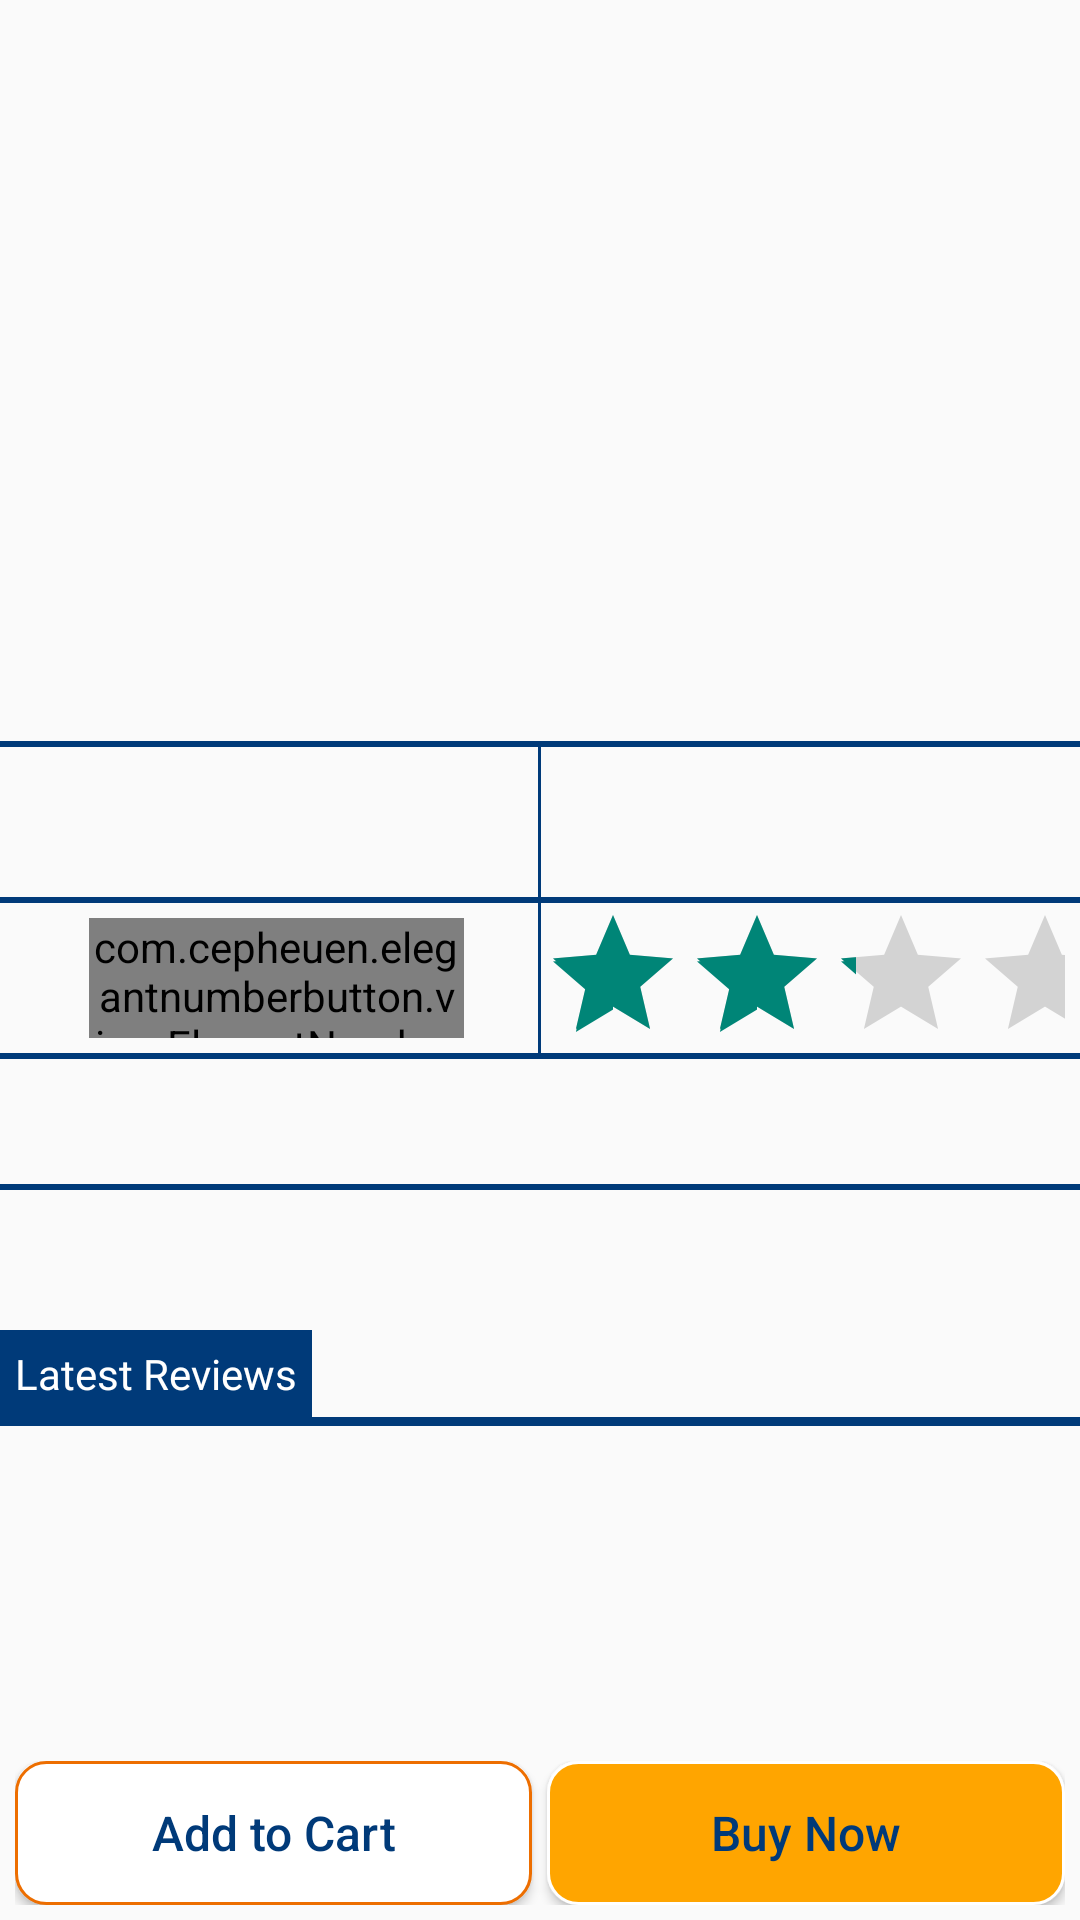

Produce the Android XML layout that renders to this screen, including the resource entries it uses.
<!-- AndroidManifest.xml: application theme AppTheme.NoActionBar -->
<!-- res/layout/activity_detail.xml -->
<?xml version="1.0" encoding="utf-8"?>
<RelativeLayout
    xmlns:android="http://schemas.android.com/apk/res/android"
    xmlns:app="http://schemas.android.com/apk/res-auto"
    xmlns:tools="http://schemas.android.com/tools"
    android:layout_width="match_parent"
    android:layout_height="match_parent"
    tools:context=".Activity.DetailActivity">

    <ScrollView
        android:layout_above="@id/layoutButton"
        android:layout_width="match_parent"
        android:layout_height="match_parent">

        <LinearLayout
            android:orientation="vertical"
            android:layout_width="match_parent"
            android:layout_height="wrap_content">


            <RelativeLayout
                android:layout_width="match_parent"
                android:layout_height="wrap_content">

                <ImageView
                    android:id="@+id/detailImage"
                    android:scaleType="fitXY"
                    android:layout_width="match_parent"
                    android:layout_height="200dp"/>

                <TextView
                    android:id="@+id/txtDiscount"
                    android:layout_marginTop="5dp"
                    android:layout_marginEnd="5dp"
                    android:layout_alignParentEnd="true"
                    android:padding="5dp"
                    android:visibility="gone"
                    android:textColor="@color/white"
                    android:background="@drawable/text_round"
                    android:layout_width="wrap_content"
                    android:layout_height="wrap_content"/>

            </RelativeLayout>


            <TextView
                android:id="@+id/detailName"
                android:layout_width="match_parent"
                android:layout_height="wrap_content"
                android:layout_margin="5dp"
                android:ellipsize="marquee"
                android:focusable="true"
                android:focusableInTouchMode="true"
                android:fontFamily="@font/montserrat_bold"
                android:marqueeRepeatLimit="marquee_forever"
                android:padding="5dp"
                android:scrollHorizontally="true"
                android:singleLine="true"
                android:textSize="20sp"
                tools:ignore="SpeakableTextPresentCheck" />

            <View
                android:background="@color/official"
                android:layout_width="match_parent"
                android:layout_height="2dp"/>

            <LinearLayout
                android:weightSum="2"
                android:layout_marginStart="5dp"
                android:layout_marginEnd="5dp"
                android:orientation="horizontal"
                android:layout_width="match_parent"
                android:layout_height="50dp">

                <RelativeLayout
                    android:layout_gravity="center"
                    android:layout_weight="1"
                    android:layout_width="0dp"
                    android:layout_height="wrap_content">

                    <TextView
                        android:layout_marginStart="15dp"
                        android:id="@+id/previousPrice"
                        android:textStyle="bold"
                        android:textSize="18sp"
                        android:singleLine="true"
                        android:textColor="@color/price"
                        android:layout_width="wrap_content"
                        android:layout_height="wrap_content"/>

                    <TextView
                        android:layout_marginEnd="15dp"
                        android:id="@+id/discountPrice"
                        android:textStyle="bold"
                        android:textSize="18sp"
                        android:layout_toRightOf="@id/previousPrice"
                        android:singleLine="true"
                        android:layout_marginStart="10dp"
                        android:textColor="@color/price"
                        android:layout_width="wrap_content"
                        android:layout_height="wrap_content"/>

                </RelativeLayout>

                <View
                    android:background="@color/official"
                    android:layout_width="1dp"
                    android:layout_height="match_parent"/>

                <TextView
                    android:singleLine="true"
                    android:fontFamily="@font/montserrat_regular"
                    android:textSize="18sp"
                    android:textAlignment="center"
                    android:layout_gravity="center_vertical"
                    android:textColor="@android:color/holo_green_dark"
                    android:id="@+id/txtStock"
                    android:layout_weight="1"
                    android:layout_width="0dp"
                    android:layout_height="wrap_content"
                    tools:ignore="RtlCompat" />

            </LinearLayout>

            <View
                android:background="@color/official"
                android:layout_width="match_parent"
                android:layout_height="2dp"/>

            <LinearLayout
                android:weightSum="2"
                android:layout_marginStart="5dp"
                android:layout_marginEnd="5dp"
                android:orientation="horizontal"
                android:layout_width="match_parent"
                android:layout_height="50dp">

                <RelativeLayout
                    android:layout_weight="1"
                    android:layout_width="0dp"
                    android:layout_height="match_parent"
                    android:layout_gravity="center_vertical">

                    <com.cepheuen.elegantnumberbutton.view.ElegantNumberButton
                        android:id="@+id/cartQuantity"
                        android:layout_width="125dp"
                        android:layout_height="40dp"
                        app:initialNumber="1"
                        app:finalNumber="100"
                        app:textSize="6sp"
                        android:layout_centerInParent="true"
                        app:textColor="@color/white"
                        app:backGroundColor="@color/official"/>

                </RelativeLayout>


                <View
                    android:background="@color/official"
                    android:layout_width="1dp"
                    android:layout_height="match_parent"/>

                <androidx.appcompat.widget.AppCompatRatingBar
                    android:id="@+id/ratingBar"
                    android:layout_width="0dp"
                    android:layout_height="wrap_content"
                    android:layout_weight="1"
                    android:numStars="5"
                    android:rating="3"
                    tools:ignore="SpeakableTextPresentCheck" />


            </LinearLayout>

            <View
                android:background="@color/official"
                android:layout_width="match_parent"
                android:layout_height="2dp"/>

            <TextView
                android:id="@+id/detailIngredient"
                android:padding="5dp"
                android:layout_margin="5dp"
                android:fontFamily="@font/montserrat_regular"
                android:textSize="16sp"
                android:textColor="@color/official"
                android:layout_width="match_parent"
                android:layout_height="wrap_content"/>

            <View
                android:background="@color/official"
                android:layout_width="match_parent"
                android:layout_height="2dp"/>

            <TextView
                android:id="@+id/detailsDesc"
                android:padding="5dp"
                android:layout_margin="5dp"
                android:fontFamily="@font/montserrat_regular"
                android:textSize="16sp"
                android:textColor="@color/official"
                android:layout_width="match_parent"
                android:layout_height="wrap_content"/>



            <TextView
                android:layout_marginTop="5dp"
                android:textSize="14sp"
                android:fontFamily="@font/montserrat_bold"
                android:textColor="@color/white"
                android:text="Latest Reviews"
                android:singleLine="true"
                android:padding="5dp"
                android:background="@color/official"
                android:layout_width="wrap_content"
                android:layout_height="wrap_content"/>

            <View
                android:background="@color/official"
                android:layout_width="match_parent"
                android:layout_height="3dp"/>

            <androidx.recyclerview.widget.RecyclerView
                android:id="@+id/recyclerView"
                android:layout_width="match_parent"
                android:layout_height="wrap_content"/>

        </LinearLayout>

    </ScrollView>


    <LinearLayout
        android:id="@+id/layoutButton"
        android:orientation="horizontal"
        android:weightSum="2"
        android:layout_margin="5dp"
        android:layout_alignParentBottom="true"
        android:layout_width="match_parent"
        android:layout_height="wrap_content">

        <androidx.appcompat.widget.AppCompatButton
            android:id="@+id/btnCart"
            android:layout_weight="1"
            android:layout_width="0dp"
            android:layout_height="wrap_content"
            android:background="@drawable/login_btn"
            android:text="Add to Cart"
            android:textAllCaps="false"
            android:textSize="16sp"
            android:textColor="@color/official" />


        <androidx.appcompat.widget.AppCompatButton
            android:id="@+id/btnBuy"
            android:layout_weight="1"
            android:layout_width="0dp"
            android:layout_marginStart="5dp"
            android:layout_height="wrap_content"
            android:background="@drawable/btn_main"
            android:text="Buy Now"
            android:textAllCaps="false"
            android:textSize="16sp"
            android:textColor="@color/official" />

    </LinearLayout>

</RelativeLayout>
<!-- resources referenced by this layout -->
<resources>
  <color name="official">#003A79</color>
  <color name="price">#ED6E00</color>
  <color name="white">#FFFFFFFF</color>
  <!-- drawable btn_main (drawable) -->
  <?xml version="1.0" encoding="utf-8"?>
  <selector xmlns:android="http://schemas.android.com/apk/res/android">
  <item>
      <shape android:shape="rectangle">
          <stroke android:width="1dp" android:color="#FFF"/>
          <corners android:radius="10dp" />
          <solid android:color="#FFA500"/>
      </shape>
  </item>
  </selector>
  <!-- drawable login_btn (drawable) -->
  <?xml version="1.0" encoding="utf-8"?>
  <selector xmlns:android="http://schemas.android.com/apk/res/android">
      <item>
          <shape android:shape="rectangle">
              <stroke android:width="1dp" android:color="@color/price"/>
              <corners android:radius="10dp" />
              <solid android:color="#FFF"/>
          </shape>
      </item>
  </selector>
  <!-- drawable text_round (drawable) -->
  <?xml version="1.0" encoding="utf-8"?>
  <shape xmlns:android="http://schemas.android.com/apk/res/android">
  
      <solid
          android:color="#ddba76"/>
  
      <corners
          android:topLeftRadius="10dp"
          android:topRightRadius="10dp"
          android:bottomLeftRadius="20dp"
          android:bottomRightRadius="10dp"/>
  
      <size
          android:height="2dp"
          android:width="2dp"/>
  
  
  </shape>
  <style name="AppTheme.NoActionBar" parent="Theme.AppCompat.Light.DarkActionBar">
          <item name="windowActionBar">false</item>
          <item name="windowNoTitle">true</item>
          <item name="android:windowFullscreen">true</item>
          <item name="aboutStyle">@style/Widget.App.AboutPage</item>
  
      </style>
  <style name="Widget.App.AboutPage" parent="about_About">
          <item name="aboutBackground">#ffffff</item>
          <item name="aboutElementIconTint">#333333</item>
          <item name="aboutSeparatorColor">#999999</item>
          <item name="aboutDescriptionTextAppearance">@style/TextAppearance.App.AboutPage.Description</item>
  
          
          <item name="aboutElementTextAppearance">@style/about_elementTextAppearance.Dark</item>
          <item name="aboutGroupTextAppearance">@style/about_groupTextAppearance</item>
      </style>
  <style name="TextAppearance.App.AboutPage.Description" parent="about_descriptionTextAppearance.Dark">
          <item name="android:textStyle">bold|italic</item>
          <item name="android:textColor">@color/black</item>
      </style>
  <color name="black">#FF000000</color>
</resources>
